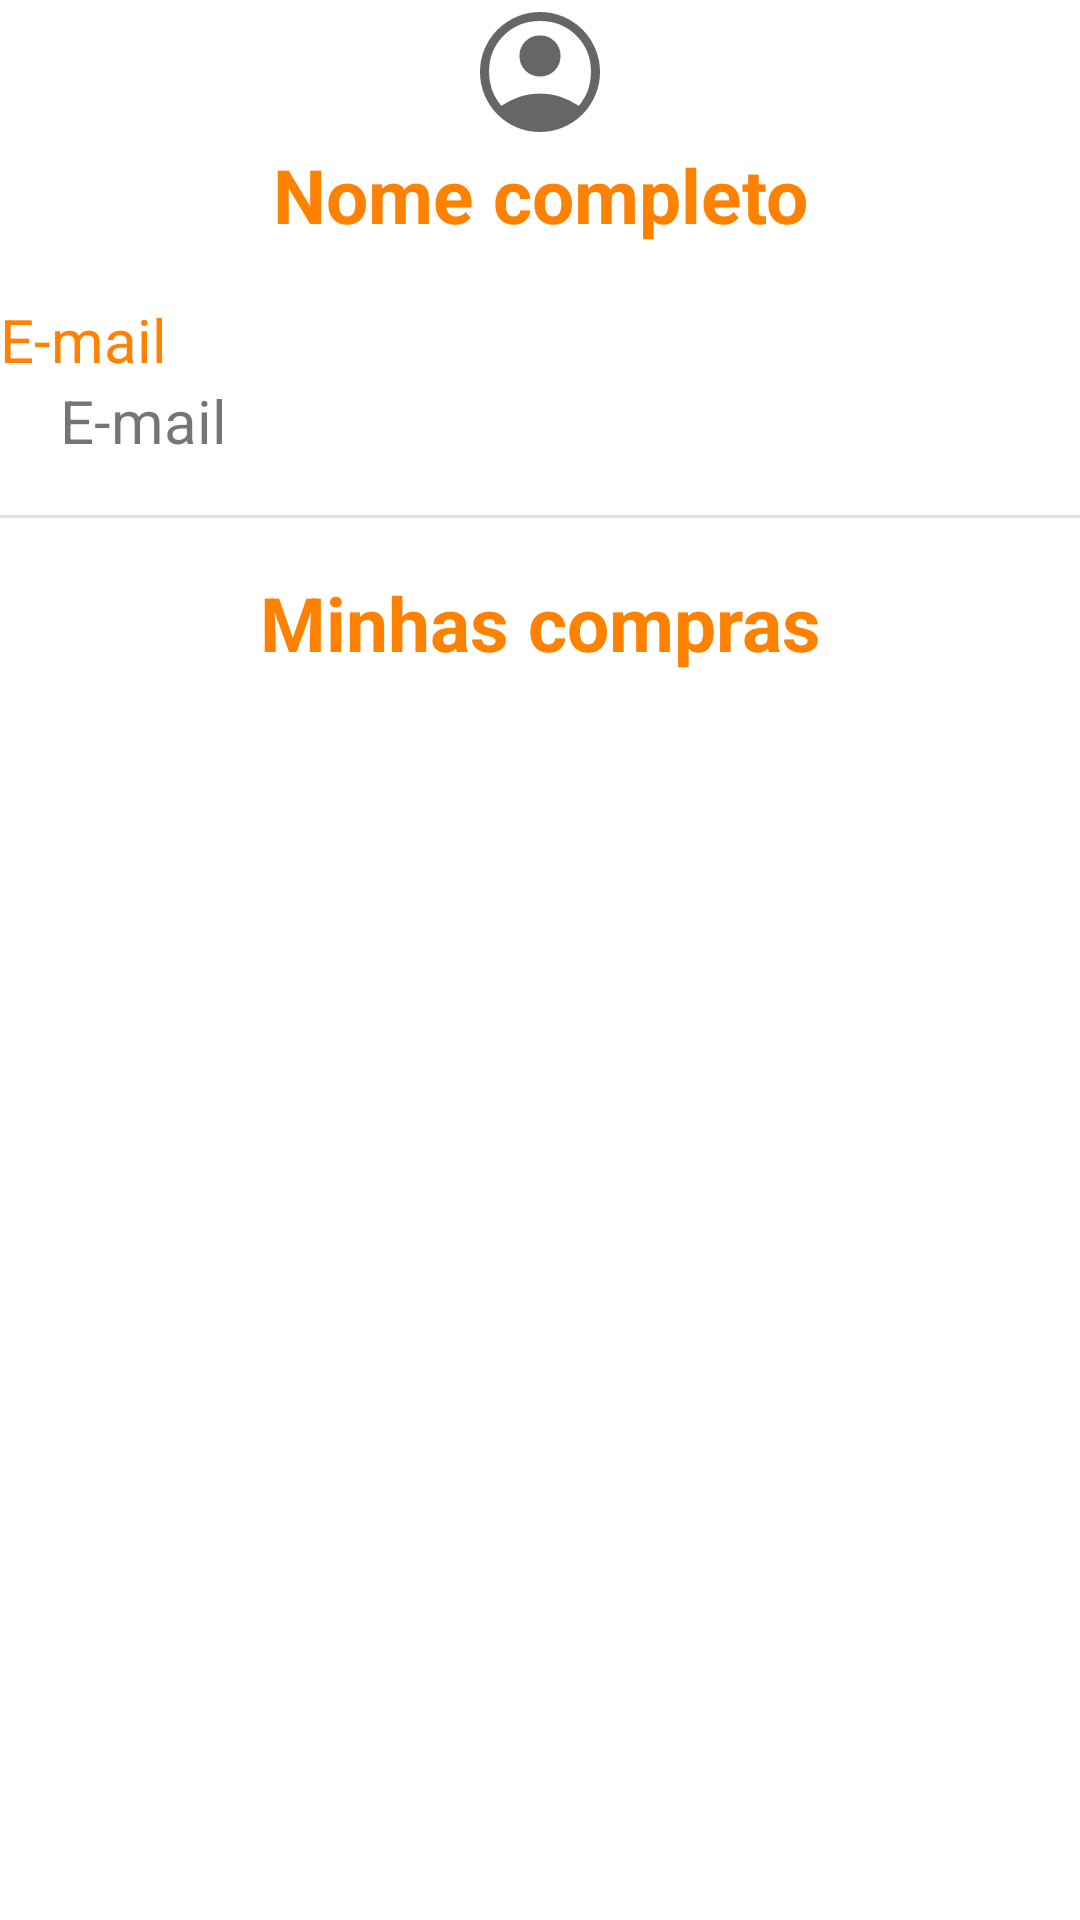

Here is an Android app screen rendered from its layout file. Give the layout XML and the strings, colors and styles it references.
<!-- AndroidManifest.xml: application theme Theme.CompassMart -->
<!-- res/layout/fragment_perfil.xml -->
<?xml version="1.0" encoding="utf-8"?>
<LinearLayout xmlns:android="http://schemas.android.com/apk/res/android"
    xmlns:tools="http://schemas.android.com/tools"
    xmlns:app="http://schemas.android.com/apk/res-auto"
    android:layout_width="match_parent"
    android:layout_height="match_parent"
    android:layout_margin="16dp"
    android:baselineAligned="false"
    android:orientation="vertical"
    tools:context=".ui.fragment.tela_perfil.PerfilFragment">

    <TextView
        android:id="@+id/fragment_perfil_txt_nome"
        android:layout_width="match_parent"
        android:layout_height="wrap_content"
        android:text="@string/nome"
        android:textColor="@color/orange_700"
        android:textAlignment="center"
        android:textSize="25sp"
        android:textStyle="bold"
        app:drawableTopCompat="@drawable/ic_perfil" />

    <TextView
        android:layout_width="match_parent"
        android:layout_height="wrap_content"
        android:layout_marginTop="18dp"
        android:textColor="@color/orange_700"
        android:textSize="20sp"
        android:text="@string/email" />

    <TextView
        android:id="@+id/fragment_perfil_tab_email"
        android:layout_width="match_parent"
        android:layout_height="wrap_content"
        android:layout_marginStart="20dp"
        android:text="@string/email"
        android:textSize="20sp"/>

    <View
        android:id="@+id/divider"
        android:layout_width="match_parent"
        android:layout_height="1dp"
        android:background="?android:attr/listDivider"
        android:layout_marginVertical="18dp"/>

    <TextView
        android:id="@+id/fragment_perfil_txt_minhas_compras"
        android:layout_width="match_parent"
        android:layout_height="wrap_content"
        android:text="@string/minhas_compras"
        android:textColor="@color/orange_700"
        android:textAlignment="center"
        android:textSize="25sp"
        android:textStyle="bold"/>

    <androidx.recyclerview.widget.RecyclerView
        android:id="@+id/fragment_perfil_recycler"
        android:layout_width="match_parent"
        android:layout_height="match_parent"
        android:layout_marginTop="18dp"
        tools:listitem="@layout/item_minhas_compras"/>

</LinearLayout>
<!-- res/layout/item_minhas_compras.xml (included above) -->
<?xml version="1.0" encoding="utf-8"?>
<androidx.cardview.widget.CardView xmlns:android="http://schemas.android.com/apk/res/android"
    android:layout_width="match_parent"
    android:layout_height="wrap_content"
    xmlns:app="http://schemas.android.com/apk/res-auto"
    android:layout_margin="8dp"
    app:cardElevation="8dp"
    android:clickable="true"
    android:focusable="true"
    android:id="@+id/cardView_minhas_compras">

    <LinearLayout
        android:layout_width="match_parent"
        android:layout_height="match_parent"
        android:layout_margin="8dp"
        android:baselineAligned="false"
        android:orientation="horizontal">

        <LinearLayout
            android:layout_width="0dp"
            android:layout_height="match_parent"
            android:gravity="center_horizontal"
            android:orientation="vertical"
            android:layout_weight="1">

            <TextView
                android:layout_width="match_parent"
                android:layout_height="wrap_content"
                android:text="@string/numero_pedido"
                android:textAllCaps="true"
                android:textSize="12sp"
                android:textStyle="bold" />

            <TextView
                android:id="@+id/item_minhas_compras_pedido"
                android:layout_width="match_parent"
                android:layout_height="wrap_content"
                android:layout_marginTop="12dp"
                android:text="#99999"/>
        </LinearLayout>

        <LinearLayout
            android:layout_width="wrap_content"
            android:layout_height="match_parent"
            android:layout_marginStart="14dp"
            android:gravity="center_horizontal"
            android:orientation="vertical">

            <TextView
                android:layout_width="match_parent"
                android:layout_height="wrap_content"
                android:text="@string/data"
                android:textAllCaps="true"
                android:textAlignment="center"
                android:textSize="12sp"
                android:textStyle="bold" />

            <TextView
                android:id="@+id/item_minhas_compras_data"
                android:layout_width="match_parent"
                android:layout_height="wrap_content"
                android:layout_marginTop="12dp"
                android:text="dd/mm/yyyy"
                android:textAlignment="center" />
        </LinearLayout>

        <LinearLayout
            android:layout_width="wrap_content"
            android:layout_height="match_parent"
            android:layout_marginStart="14dp"
            android:gravity="center_horizontal"
            android:orientation="vertical">

            <TextView
                android:layout_width="match_parent"
                android:layout_height="wrap_content"
                android:text="@string/pagamento"
                android:textAllCaps="true"
                android:textAlignment="center"
                android:textSize="12sp"
                android:textStyle="bold" />

            <TextView
                android:id="@+id/item_minhas_compras_pagamento"
                android:layout_width="match_parent"
                android:layout_height="wrap_content"
                android:layout_marginTop="12dp"
                android:text="Compass Pay"
                android:textAlignment="center" />
        </LinearLayout>
    </LinearLayout>
</androidx.cardview.widget.CardView>
<!-- resources referenced by this layout -->
<resources>
  <color name="orange_700">#FFFF8100</color>
  <!-- drawable ic_perfil (drawable) -->
  <?xml version="1.0" encoding="utf-8"?>
  <vector xmlns:android="http://schemas.android.com/apk/res/android"
      android:width="48dp"
      android:height="48dp"
      android:viewportWidth="48"
      android:viewportHeight="48"
      android:tint="?attr/colorControlNormal">
      <path
          android:fillColor="@android:color/white"
          android:pathData="M11.1,35.25Q14.25,33.25 17.325,32.225Q20.4,31.2 24,31.2Q27.6,31.2 30.7,32.225Q33.8,33.25 36.95,35.25Q39.15,32.55 40.075,29.8Q41,27.05 41,24Q41,16.75 36.125,11.875Q31.25,7 24,7Q16.75,7 11.875,11.875Q7,16.75 7,24Q7,27.05 7.95,29.8Q8.9,32.55 11.1,35.25ZM24,25.5Q21.1,25.5 19.125,23.525Q17.15,21.55 17.15,18.65Q17.15,15.75 19.125,13.775Q21.1,11.8 24,11.8Q26.9,11.8 28.875,13.775Q30.85,15.75 30.85,18.65Q30.85,21.55 28.875,23.525Q26.9,25.5 24,25.5ZM24,44Q19.8,44 16.15,42.425Q12.5,40.85 9.8,38.125Q7.1,35.4 5.55,31.75Q4,28.1 4,23.95Q4,19.85 5.575,16.2Q7.15,12.55 9.875,9.85Q12.6,7.15 16.25,5.575Q19.9,4 24.05,4Q28.15,4 31.8,5.575Q35.45,7.15 38.15,9.85Q40.85,12.55 42.425,16.2Q44,19.85 44,24Q44,28.1 42.425,31.75Q40.85,35.4 38.15,38.125Q35.45,40.85 31.8,42.425Q28.15,44 24,44Z"/>
  </vector>
  <string name="email">E-mail</string>
  <string name="minhas_compras">Minhas compras</string>
  <string name="nome">Nome completo</string>
  <string name="pagamento">Forma de Pagamento</string>
  <style name="Theme.CompassMart" parent="Theme.MaterialComponents.DayNight.DarkActionBar">
          
          <item name="colorPrimary">@color/orange_500</item>
          <item name="colorPrimaryVariant">@color/orange_700</item>
          <item name="colorOnPrimary">@color/white</item>
          
          <item name="colorSecondary">@color/teal_200</item>
          <item name="colorSecondaryVariant">@color/teal_700</item>
          <item name="colorOnSecondary">@color/black</item>
          
          <item name="android:statusBarColor" tools:targetApi="l">?attr/colorPrimaryVariant</item>
          
      </style>
  <color name="orange_500">#FF9800</color>
  <color name="white">#FFFFFFFF</color>
  <color name="teal_200">#FF03DAC5</color>
  <color name="teal_700">#FF018786</color>
  <color name="black">#FF000000</color>
</resources>
